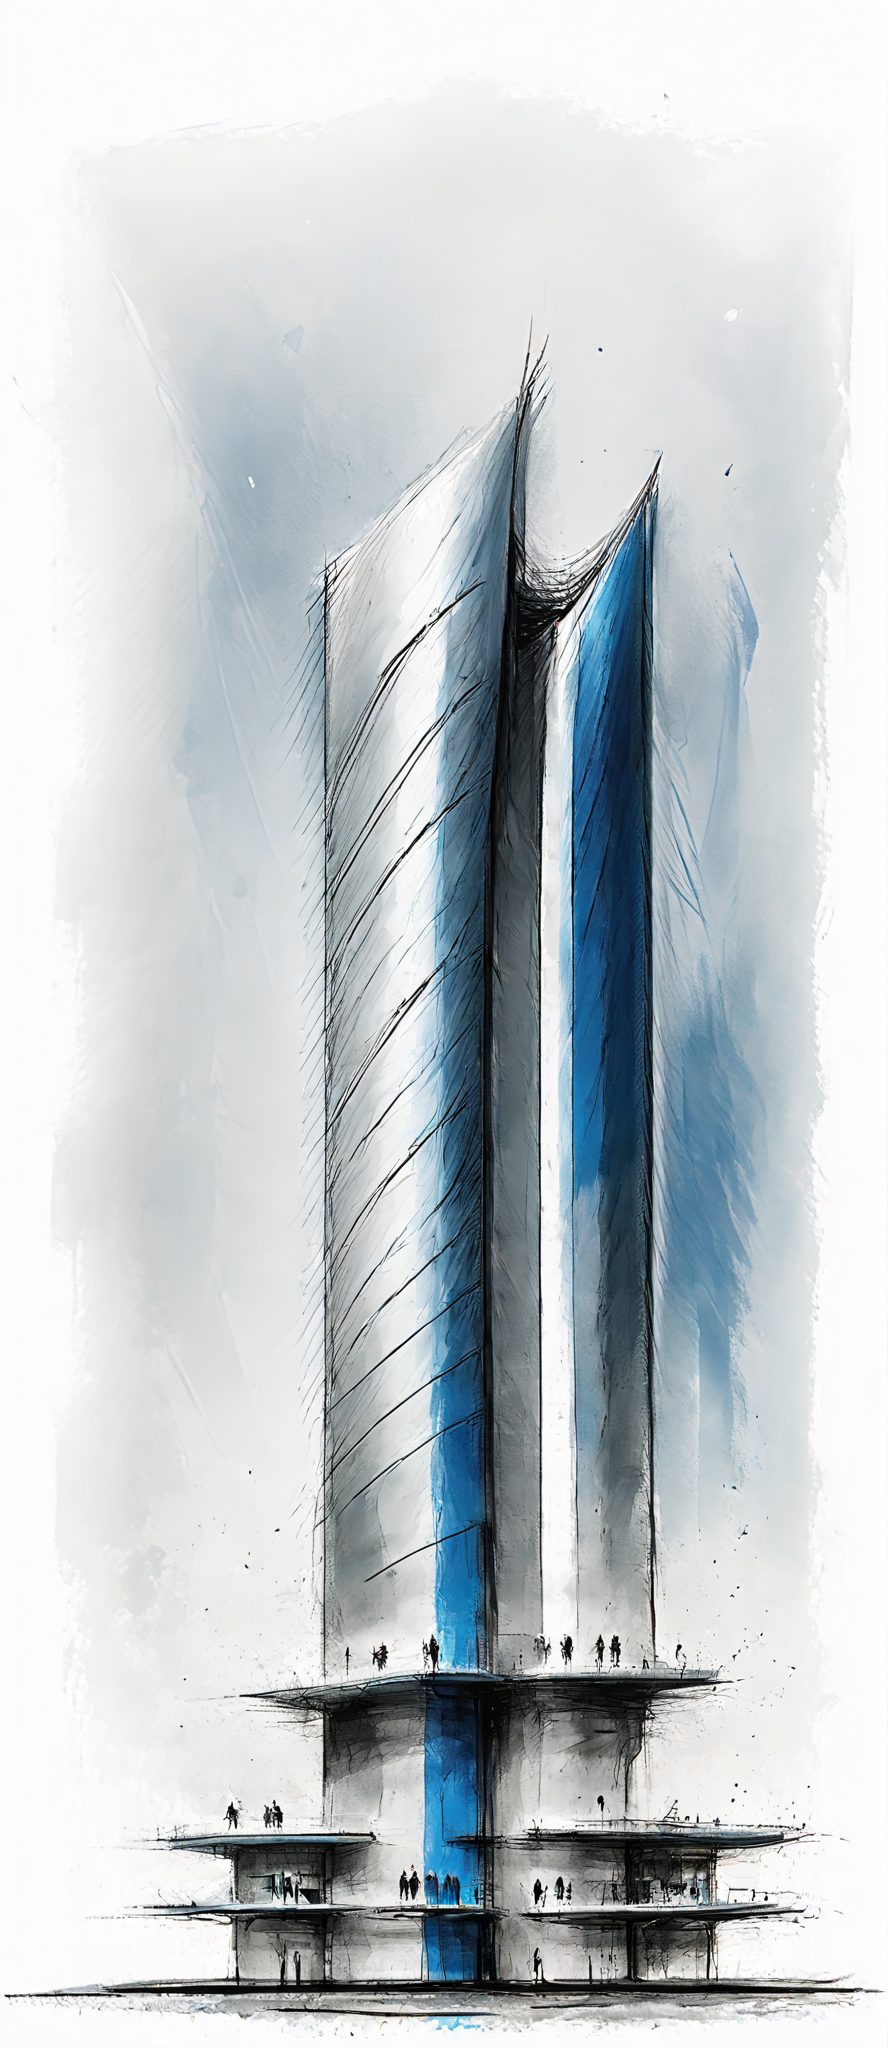
Generation parameters embedded in this image by AUTOMATIC1111 Stable Diffusion web UI or a fork of it (Forge, ...) (PNG 'parameters' text chunk):
modern dubai business center building, blue and grey elements, large windows, clean white background, high contrast, sharp bold lines <lora:JJsArchitectureSketch_XL:1> <lora:Cute_Drawing:1>
Negative prompt: green, people, red, brown, trees, grass, yellow, sky, orange, bricks, reflection, water, furniture, old walls, old roof
Steps: 20, Sampler: DPM++ 2M, Schedule type: Karras, CFG scale: 7, Seed: 1773256285, Size: 894x2048, Model hash: e6bb9ea85b, Model: sdXL_v10VAEFix, Lora hashes: "JJsArchitectureSketch_XL: efb770b19924, Cute_Drawing: 7838ccd55b70", Version: 1.9.0